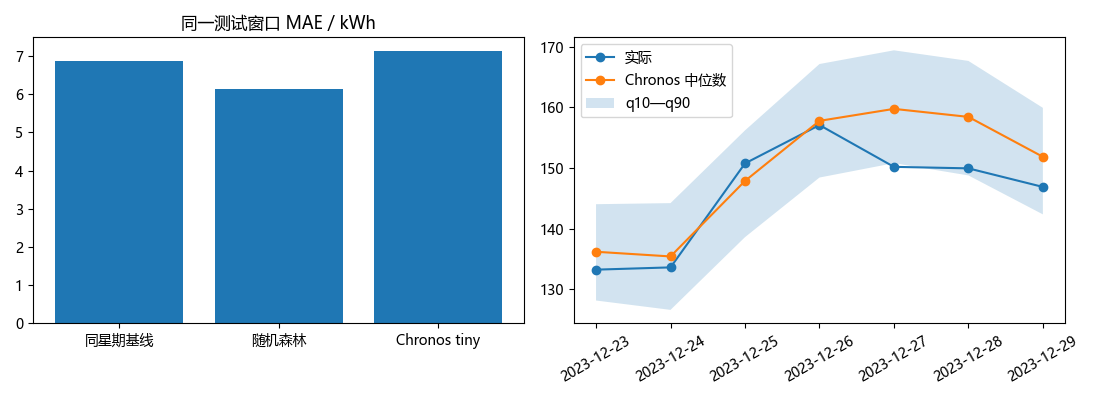

Values plotted in this chart, from the file beside it:
origin, date, horizon, actual, forest, seasonal, lower, upper, absolute_error, chronos_median, chronos_q10, chronos_q90
2023-05-26, 2023-05-27, 1, 142.3, 143.6, 140.8, 128.5, 158.6, 1.265, 144.6, 135.8, 153.1
2023-05-26, 2023-05-28, 2, 148.2, 142.8, 139, 127.7, 157.8, 5.441, 143.9, 134.3, 153.2
2023-05-26, 2023-05-29, 3, 164.9, 158, 162.8, 143, 173.1, 6.877, 157.4, 147.2, 166.3
2023-05-26, 2023-05-30, 4, 159.2, 160.2, 177.4, 145.1, 175.3, 0.9565, 166.7, 156.2, 176.7
2023-05-26, 2023-05-31, 5, 147.2, 162.1, 166.2, 147.1, 177.2, 14.95, 167.6, 157.1, 178.2
2023-05-26, 2023-06-01, 6, 166.1, 161.7, 173.9, 146.6, 176.8, 4.443, 165.1, 153.8, 175.3
2023-05-26, 2023-06-02, 7, 167.4, 159.9, 157.5, 144.8, 174.9, 7.537, 158.1, 146.7, 167.2
2023-06-25, 2023-06-26, 1, 155.8, 148.1, 150.3, 133.1, 163.2, 7.731, 145.8, 136.5, 154
2023-06-25, 2023-06-27, 2, 162.4, 151.4, 143.9, 136.4, 166.5, 10.98, 155.3, 145.3, 164.5
2023-06-25, 2023-06-28, 3, 142.2, 153.6, 149.6, 138.5, 168.6, 11.33, 160.7, 150.1, 170.1
2023-06-25, 2023-06-29, 4, 157.9, 155.1, 158.2, 140.1, 170.2, 2.794, 156.9, 146, 166.3
2023-06-25, 2023-06-30, 5, 157.6, 151, 156.4, 135.9, 166, 6.689, 146.4, 135.6, 155.8
2023-06-25, 2023-07-01, 6, 136.5, 136.5, 140.7, 121.4, 151.5, 0.07161, 138.2, 126.9, 147.6
2023-06-25, 2023-07-02, 7, 132.7, 132.9, 140.7, 117.8, 147.9, 0.179, 136.8, 126.1, 145.9
2023-07-25, 2023-07-26, 1, 149.3, 142.9, 148.5, 127.8, 157.9, 6.446, 150.4, 141.6, 159.3
2023-07-25, 2023-07-27, 2, 152.9, 143.4, 151.5, 128.4, 158.5, 9.47, 146.9, 137, 156.5
2023-07-25, 2023-07-28, 3, 147.6, 142.7, 160.8, 127.6, 157.8, 4.854, 141.3, 130.6, 151
2023-07-25, 2023-07-29, 4, 118.8, 127.6, 121.7, 112.5, 142.6, 8.791, 131.4, 120.4, 141.4
2023-07-25, 2023-07-30, 5, 129.5, 124, 132.4, 109, 139.1, 5.455, 126.8, 116.2, 136.8
2023-07-25, 2023-07-31, 6, 149.3, 140, 147.1, 125, 155.1, 9.309, 136.3, 124.8, 146.4
2023-07-25, 2023-08-01, 7, 134.9, 144.4, 147.9, 129.4, 159.5, 9.513, 149.5, 138.2, 159.7
2023-08-24, 2023-08-25, 1, 152.3, 135.8, 142.5, 120.8, 150.9, 16.49, 136.7, 126.6, 146.4
2023-08-24, 2023-08-26, 2, 123, 118, 121.6, 102.9, 133, 5.025, 127.4, 116.3, 137.5
2023-08-24, 2023-08-27, 3, 109.8, 121.8, 129, 106.7, 136.8, 11.94, 126.6, 115.7, 136.5
2023-08-24, 2023-08-28, 4, 137.1, 136.3, 147.1, 121.2, 151.3, 0.8277, 133, 121.7, 143.6
2023-08-24, 2023-08-29, 5, 139.8, 136.9, 135.2, 121.9, 152, 2.827, 141.2, 130, 152.1
2023-08-24, 2023-08-30, 6, 139.9, 134.8, 148.8, 119.8, 149.9, 5.068, 147.2, 135.6, 158.4
2023-08-24, 2023-08-31, 7, 130.1, 136, 153.9, 121, 151.1, 5.93, 144.3, 133.3, 154.7
2023-09-23, 2023-09-24, 1, 125.6, 116.9, 122.6, 101.9, 132, 8.699, 122.5, 114.2, 129.3
2023-09-23, 2023-09-25, 2, 145.8, 135.1, 133.4, 120.1, 150.2, 10.7, 129.9, 120.4, 138.1
2023-09-23, 2023-09-26, 3, 137.4, 138.3, 139.5, 123.3, 153.4, 0.9703, 138.9, 128.8, 147.8
2023-09-23, 2023-09-27, 4, 148.6, 137.3, 146.3, 122.3, 152.4, 11.28, 144.3, 134.1, 153.5
2023-09-23, 2023-09-28, 5, 150.4, 136.9, 136.4, 121.9, 152, 13.51, 142.7, 132.4, 151.9
2023-09-23, 2023-09-29, 6, 136.6, 137.6, 134.5, 122.5, 152.6, 0.9557, 133.3, 122.5, 142.8
2023-09-23, 2023-09-30, 7, 123.1, 119.9, 122.6, 104.8, 134.9, 3.243, 123.3, 113.5, 132.1
2023-10-23, 2023-10-24, 1, 137.2, 138.3, 144.7, 123.2, 153.3, 1.08, 141.9, 132.9, 150.8
2023-10-23, 2023-10-25, 2, 141, 138.5, 132.6, 123.4, 153.5, 2.53, 145.5, 136, 155.1
2023-10-23, 2023-10-26, 3, 153.8, 139.1, 150.6, 124, 154.1, 14.77, 144.1, 134.2, 153.4
2023-10-23, 2023-10-27, 4, 158.4, 138.7, 143.7, 123.7, 153.8, 19.68, 135, 124.5, 144.3
2023-10-23, 2023-10-28, 5, 110.6, 119.7, 113.6, 104.6, 134.7, 9.098, 124.2, 114.5, 133.2
2023-10-23, 2023-10-29, 6, 120.8, 116.3, 123.5, 101.2, 131.3, 4.549, 124.4, 114.5, 132.9
2023-10-23, 2023-10-30, 7, 140.3, 138.3, 133.9, 123.3, 153.4, 1.983, 134.5, 124.9, 142.9
2023-11-22, 2023-11-23, 1, 155.1, 143, 143, 128, 158.1, 12.1, 152.4, 143.4, 162.6
2023-11-22, 2023-11-24, 2, 151.1, 142.8, 146.9, 127.8, 157.9, 8.273, 142.8, 132.8, 152.5
2023-11-22, 2023-11-25, 3, 123.8, 120.3, 130.6, 105.2, 135.3, 3.484, 130.1, 120.5, 139.9
2023-11-22, 2023-11-26, 4, 120.5, 121, 125.4, 106, 136.1, 0.5051, 130.8, 121, 140.7
2023-11-22, 2023-11-27, 5, 143.6, 143.7, 141.2, 128.6, 158.7, 0.1281, 142.7, 132.5, 152.3
2023-11-22, 2023-11-28, 6, 144.6, 141.1, 144.4, 126.1, 156.2, 3.47, 152.1, 142.1, 162.4
2023-11-22, 2023-11-29, 7, 149.7, 144.7, 152.8, 129.6, 159.7, 4.993, 154.7, 145.6, 164.6
2023-12-22, 2023-12-23, 1, 133.3, 132.7, 123.4, 117.7, 147.8, 0.535, 136.2, 128.2, 144
2023-12-22, 2023-12-24, 2, 133.6, 129.6, 125.1, 114.6, 144.7, 4.002, 135.4, 126.6, 144.2
2023-12-22, 2023-12-25, 3, 150.7, 145, 154.6, 130, 160.1, 5.7, 147.9, 138.6, 156.2
2023-12-22, 2023-12-26, 4, 157.1, 149, 155, 134, 164.1, 8.039, 157.8, 148.4, 167.1
2023-12-22, 2023-12-27, 5, 150.2, 149.1, 158.1, 134, 164.1, 1.103, 159.7, 150.8, 169.4
2023-12-22, 2023-12-28, 6, 149.9, 149.7, 153.9, 134.6, 164.7, 0.2455, 158.4, 148.8, 167.6
2023-12-22, 2023-12-29, 7, 146.9, 151.8, 152.4, 136.8, 166.9, 4.94, 151.8, 142.4, 159.9
